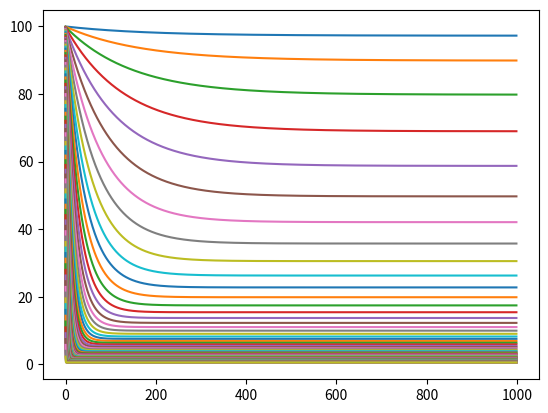
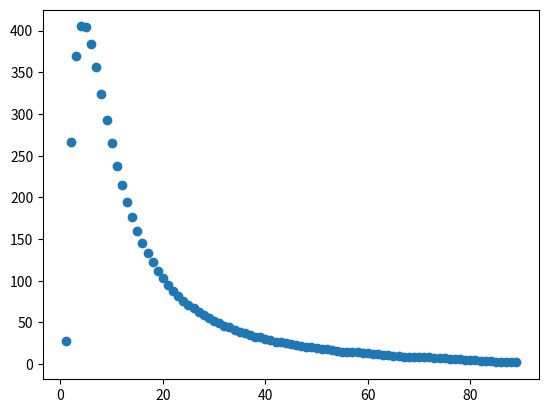

Here is the Python script that generated these plots, in order:
# -*- coding: utf-8 -*-
"""
Created on Fri Aug 25 10:46:59 2017

[redacted]
"""

import numpy as np
import matplotlib.pyplot as plt

'''
In this program we fix the number of images we want, an then calculate how many
 pulses and how much time is necessary for the longitudinal magnetization to 
 reach the steady state after appling a pulse that flips the spin by an angle "theta". 
'''

images = 80 #number of images (1 image for each cut)

M0 = 100 # initial magnetzation

TR = 3.78*10**-3 # repetition time in seconds
    
T1 = 700*10**-3 # longitudinal relaxation time

E1 = np.exp(-TR/T1)

thetaErnst = int(np.floor(np.arccos(E1)*180/np.pi))

print('theta_Ernst = {0:d}'.format(thetaErnst))

n_list = [] #list to save numbers later.
theta_list = []


N = 1000
initial_angle=1
#for theta in range(initial_angle,thetaErnst):
for theta in range(initial_angle,90):

#    theta is flip angle in degrees

    print('Angle = {0:d}'.format(theta))

    Mz_array = np.empty(N)
    n_array  = np.empty(N)
    Mz = M0
    for n in range(0,N):
        
        Mz = Mz*np.cos(theta*np.pi/180)*E1+ M0*(1-E1) #when TR=0, Mz = Mz*cos(), that means, it has the value immediately after the flip
                                                      #when TR=infinity, Mz=M0  
    
        Mz_array[n] = Mz
        n_array[n]  = n
        
    plt.figure(1)    
    plt.plot(n_array,Mz_array)
    
    distance_between_elements = 100 #how many pulses ahead you want to use to check if steady state was reached
    
    for n in range(0,N-distance_between_elements): #loop to compare Mz between to points in the array
        
        difference = np.abs(Mz_array[n]-Mz_array[n+distance_between_elements])/Mz_array[n]
#        print(difference)
        
        if difference < 0.01: #if difference is less than 1% between a certain Mz and another Mz ahead, then we have reached steady state
            n_stable = n
            Mz_stable = Mz_array[n]
            break
    
    n_list.append(n) #saving number of pulses that were required to reach steady_state
    theta_list.append(theta)    #saving corresponding angle values
    

    
    print('Estabilidade atingida após {0:d} pulsos. Mz_steady = {1:.2e}.'.format(n,Mz_stable))
    
    total_time = TR*n_stable*images #calculates total time necessary to obtain the fixed number of images
    
    print('Tempo total para aquisição: Ttotal = {0:.2f} segundos'.format(total_time))
    
#    if total_time >= Texame: print('Ângulo = {0:.0f} graus requer Texame > {1:f}'.format(theta,Texame))
    
    print('=== # === # === # === # === # === # === # === # === # ')

plt.figure(2)
plt.plot(theta_list,n_list,'o') #plot number of pulses required to reach steady state for each angle

